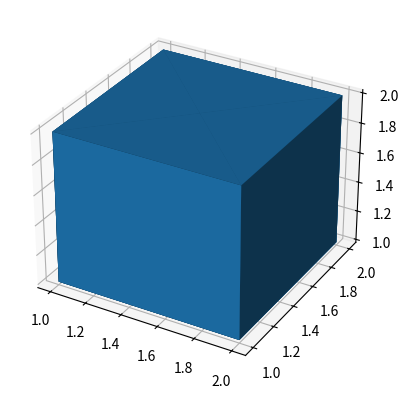

Write Python code to recreate this figure.
import numpy as np
import matplotlib.pyplot as plt
from mpl_toolkits.mplot3d import Axes3D

def get_cube_np_arrays(x = 0, y = 0, z = 0):   
    phi = np.arange(1,10,2)*np.pi/4
    Phi, Theta = np.meshgrid(phi, phi)
    
    x = np.array([[val + x + 0.5 for val in array] for array in np.cos(Phi)*np.sin(Theta) ])
    y = np.array([[val + y + 0.5 for val in array] for array in np.sin(Phi)*np.sin(Theta) ])
    z = np.array([[val + z + 0.5 for val in array] for array in np.cos(Theta)/np.sqrt(2) ])
    
    return x,y,z

# def render_cubes_from_coords(coords):
  
#   fig = plt.figure()
#   ax = fig.add_subplot(111, projection='3d')

#   x,y,z = get_cube_np_arrays(1, 1, 1)
  
#   ax.plot_surface(x, y, z)

#   ax.set_xlim(-2,2)
#   ax.set_ylim(-2,2)
#   ax.set_zlim(-2,2)
#   plt.show()

fig = plt.figure()
ax = fig.add_subplot(111, projection='3d')

# a, b, c = 1, 1, 1
x,y,z = get_cube_np_arrays(1, 1, 1)
# print(f'x:\n{x}\ny:\n{y}\n z:\n{z}')

# ax.plot_surface(x*a, y*b, z*c)
ax.plot_surface(x, y, z)


"""
TODO 
need to figure out how to plot multiple figures on the same plot
"""
plt.show()